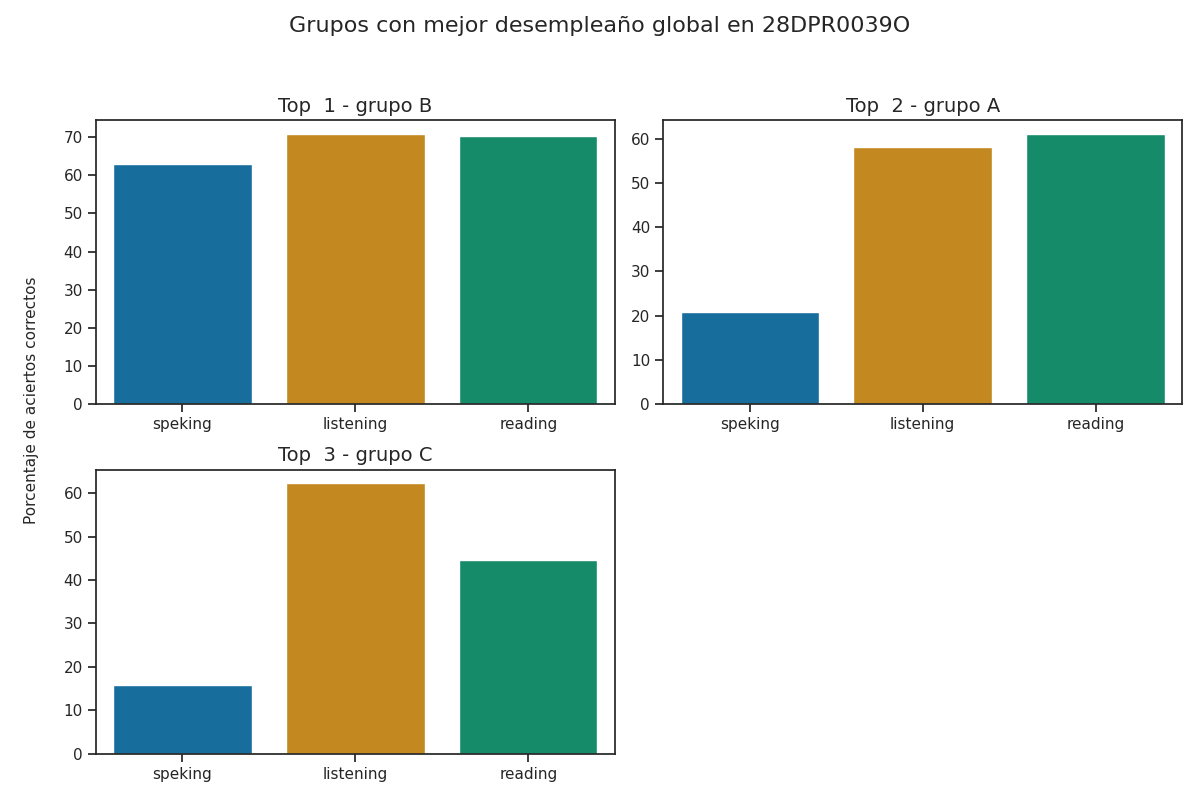

The file beside this chart, header and first rows:
Top, Grupo, Porcentaje de aciertos correctos, Porcentaje de aciertos correctos para la…, Porcentaje de aciertos correctos para la…, Porcentaje de aciertos correctos para la…, Porcentaje de aciertos correctos para la…, Porcentaje de aciertos correctos para la…, Calificación promedio en los exámenes pa…, Calificación promedio en los exámenes pa…, Calificación promedio en los exámenes pa…, Calificación promedio en los exámenes pa…, Calificación promedio en los exámenes pa…, Promedio de aciertos en los exámenes par…, Promedio de aciertos en los exámenes par…, Promedio de aciertos en los exámenes par…, Promedio de aciertos en los exámenes par…, Promedio de aciertos en los exámenes par…
1, B, 68.06, 70.92, 70.29, 62.98, 62.98, 62.98, A2 -, A1 +, A2, A2, A2, 18, 28, 5, 5, 5
2, A, 46.69, 58.14, 61.16, 16.07, 25.45, 20.76, A1 +, A1, A1, A1, A1, 15, 24, 1, 2, 2
3, C, 40.93, 62.29, 44.64, 16.52, 15.18, 15.85, A1 +, A1 -, A1, A1, A1, 16, 18, 1, 1, 1
